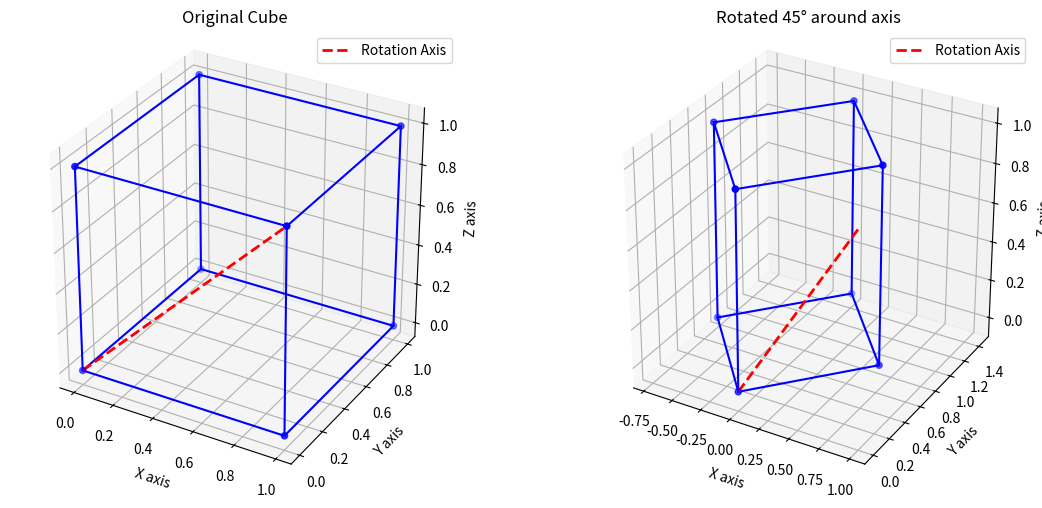

The matplotlib source for this figure:
#3D TRANSFORMATION 
import numpy as np
import matplotlib.pyplot as plt
from mpl_toolkits.mplot3d import Axes3D

def plot_cube(vertices, edges, axis_line=None, ax=None, title=""):
    """Plot cube and rotation axis"""
    if ax is None:
        fig = plt.figure()
        ax = fig.add_subplot(111, projection='3d')

    # Plot vertices
    ax.scatter(vertices[:, 0], vertices[:, 1], vertices[:, 2], color='blue')

    # Plot edges
    for edge in edges:
        ax.plot([vertices[edge[0], 0], vertices[edge[1], 0]],
                [vertices[edge[0], 1], vertices[edge[1], 1]],
                [vertices[edge[0], 2], vertices[edge[1], 2]], 'b-')

    # Plot rotation axis
    if axis_line is not None:
        ax.plot([axis_line[0], axis_line[3]],
                [axis_line[1], axis_line[4]],
                [axis_line[2], axis_line[5]], 'r--', linewidth=2, label='Rotation Axis')
        ax.legend()

    ax.set_xlabel('X axis')
    ax.set_ylabel('Y axis')
    ax.set_zlabel('Z axis')
    ax.set_title(title)

    # Set equal aspect ratio
    ax.set_box_aspect([1,1,1])
    return ax

def translate_matrix(tx, ty, tz):
    """Create translation matrix"""
    return np.array([
        [1, 0, 0, tx],
        [0, 1, 0, ty],
        [0, 0, 1, tz],
        [0, 0, 0, 1]
    ])

def rotate_x_matrix(alpha):
    """Create rotation matrix for x-axis in degrees"""
    alpha = np.radians(alpha)  # Convert angle to radians
    return np.array([
        [1, 0, 0, 0],
        [0, np.cos(alpha), -np.sin(alpha), 0],
        [0, np.sin(alpha), np.cos(alpha), 0],
        [0, 0, 0, 1]
    ])

def rotate_y_matrix(beta):
    """Create rotation matrix for y-axis in degrees"""
    beta = np.radians(beta)
    return np.array([
        [np.cos(beta), 0, np.sin(beta), 0],
        [0, 1, 0, 0],
        [-np.sin(beta), 0, np.cos(beta), 0],
        [0, 0, 0, 1]
    ])

def rotate_z_matrix(theta):
    """Create rotation matrix for z-axis in degrees"""
    theta = np.radians(theta)
    return np.array([
        [np.cos(theta), -np.sin(theta), 0, 0],
        [np.sin(theta), np.cos(theta), 0, 0],
        [0, 0, 1, 0],
        [0, 0, 0, 1]
    ])

def arbitrary_rotation_matrix(x1, y1, z1, x2, y2, z2, angle):
    v = np.sqrt(pow((x2 - x1), 2) + pow((y2 - y1),2) + pow((z2 - z1),2))
    a = (x2 - x1)/v
    b = (y2 - y1)/v
    c = (z2 - z1)/v
    alpha = np.arcsin(b/np.sqrt(pow(b, 2) + pow(c, 2)))
    beta = np.arcsin(a/np.sqrt(pow(b, 2) + pow(c, 2)))
    # 1. Translation to origin
    T1 = translate_matrix(-x1, -y1, -z1)
    # 2. Rotation about x-axis to zx-plane
    Rx = rotate_x_matrix(alpha)
    # 3. Rotation about y-axis to z-axis
    Ry = rotate_y_matrix(beta)
    # 4. Rotation about z-axis by specified angle
    Rz = rotate_z_matrix(angle)
    # 5. Inverse transformations
    Ry_inv = rotate_y_matrix(-beta)
    Rx_inv = rotate_x_matrix(-alpha)
    T2 = translate_matrix(x1, y1, z1)
    # Calculate composite matrix using matrix multiplication
    composite = T1 @ Ry_inv @ Rx_inv @ Rz @ Ry @ Rx @ T2
    return composite

def create_cube():
    """Create vertices and edges of a cube"""
    vertices = np.array([
        [0, 0, 0, 1],
        [1, 0, 0, 1],
        [1, 1, 0, 1],
        [0, 1, 0, 1],
        [0, 0, 1, 1],
        [1, 0, 1, 1],
        [1, 1, 1, 1],
        [0, 1, 1, 1]
    ])
    edges = [
        [0, 1], [1, 2], [2, 3], [3, 0],
        [4, 5], [5, 6], [6, 7], [7, 4],
        [0, 4], [1, 5], [2, 6], [3, 7]
    ]
    return vertices, edges

def transform_vertices(vertices, matrix):
    """Transform vertices using matrix multiplication"""
    return (matrix @ vertices.T).T

def main():
    # Create cube
    vertices, edges = create_cube()

    # Define rotation axis and angle
    x1, y1, z1 = 0, 0, 0  #  first point of axis
    x2, y2, z2 = 1, 0, 1  #  second point of axis
    angle = 45  #  angle in degrees
     # Get composite transformation matrix
    composite = arbitrary_rotation_matrix(x1, y1, z1, x2, y2, z2, angle)

    # Transform vertices using matrix multiplication
    transformed_vertices = transform_vertices(vertices, composite)

    # Visualization
    fig = plt.figure(figsize=(12, 5))

    # Original cube
    ax1 = fig.add_subplot(121, projection='3d')
    plot_cube(vertices, edges, [x1, y1, z1, x2, y2, z2], ax1, "Original Cube")

    # Transformed cube
    ax2 = fig.add_subplot(122, projection='3d')
    plot_cube(transformed_vertices, edges, [x1, y1, z1, x2, y2, z2], ax2,f"Rotated {angle}° around axis")

    plt.tight_layout()
    plt.show()

if __name__ == "__main__":
    main()